Photos from the image-classification dataset "neural-convolutional-red-lemon" in the GitHub repository spacecodee/neural-convolutional-red-lemon. Its 6 classes are: Phyllocnistis citrella citrus leafminer, aphid, Mycosphaerella citri greasy spot, Planococcus citri citrus mealybug, pulgones, Tetranychus urticae spider mite.

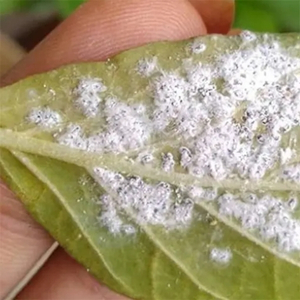
Label: Planococcus citri citrus mealybug

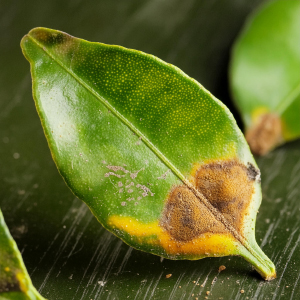
Label: Mycosphaerella citri greasy spot

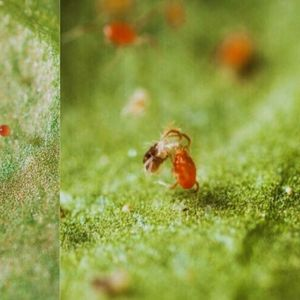
Label: Tetranychus urticae spider mite

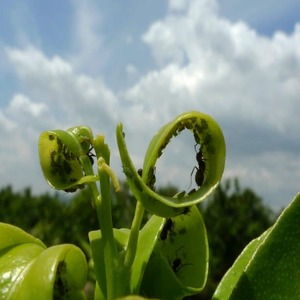
Label: pulgones

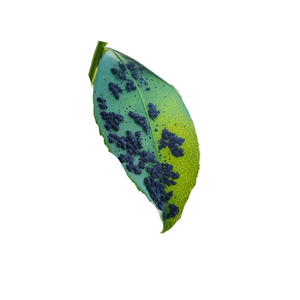
Label: aphid

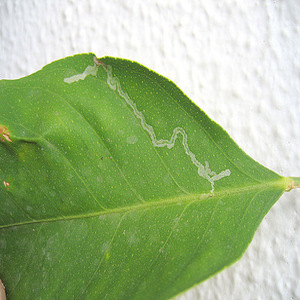
Label: Phyllocnistis citrella citrus leafminer
